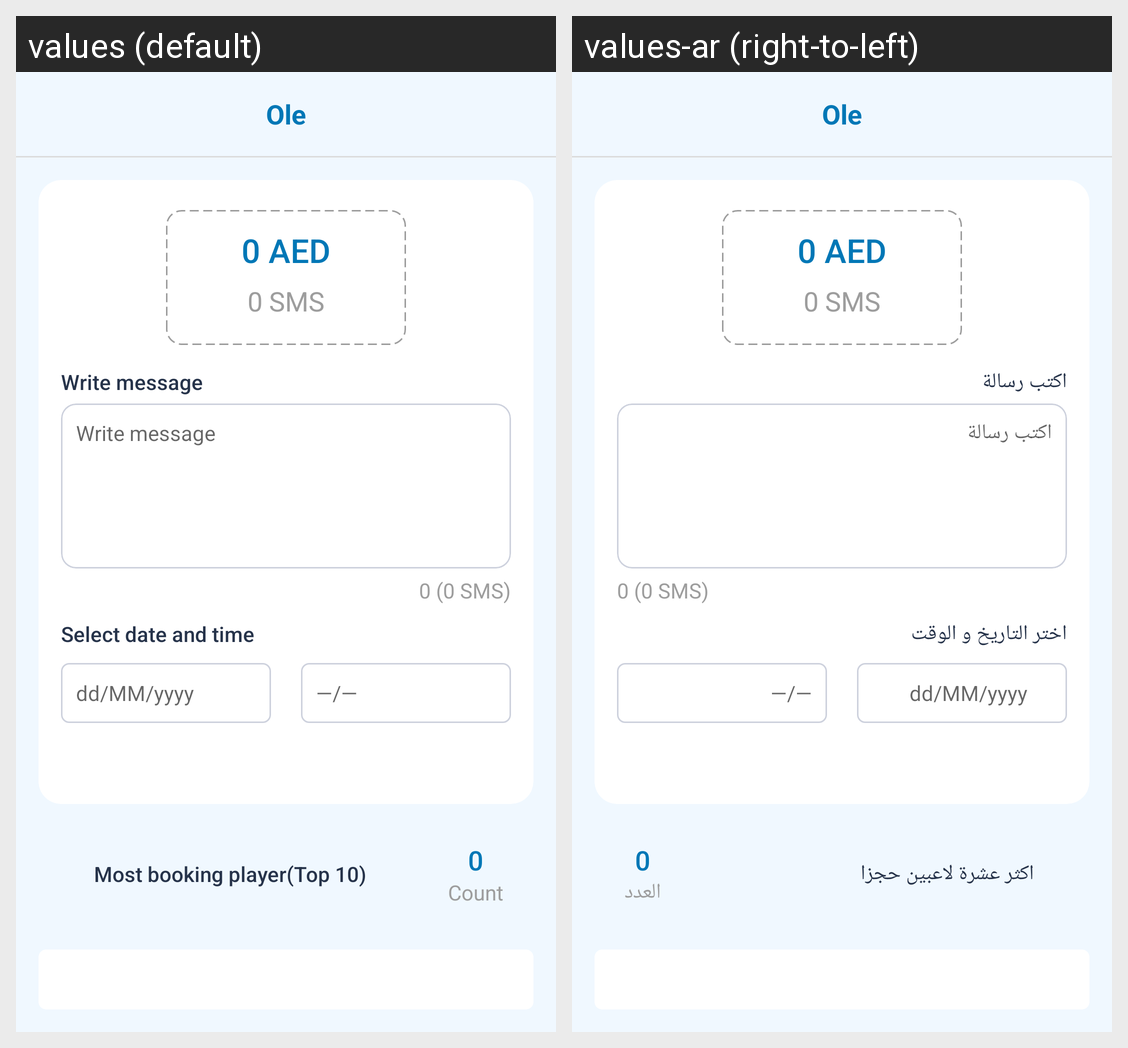

The Android screen above is rendered under two locales of the same app. Produce the string resources it draws, with the default and per-locale values.
Android screen res/layout/oleactivity_buy_sms.xml rendered under 2 locales, left to right: values (default), values-ar (right-to-left). Device: Nexus 5 (rendered at 1080×1920; each locale shown at half size, 540×960, under a caption strip naming it); theme AppTheme.
Strings drawn on this screen, with the default value and each locale's value (text and hints the layout hard-codes, and strings that could not be matched under every locale, appear in the picture but are not listed):

write_msg
  values: Write message
  values-ar: اكتب رسالة

select_date_time
  values: Select date and time
  values-ar: اختر التاريخ و الوقت

dd_mm_yyyy
  values: dd/MM/yyyy
  values-ar: dd/MM/yyyy

top_10_players
  values: Most booking player(Top 10)
  values-ar: اكثر عشرة لاعبين حجزا

count
  values: Count
  values-ar: العدد
